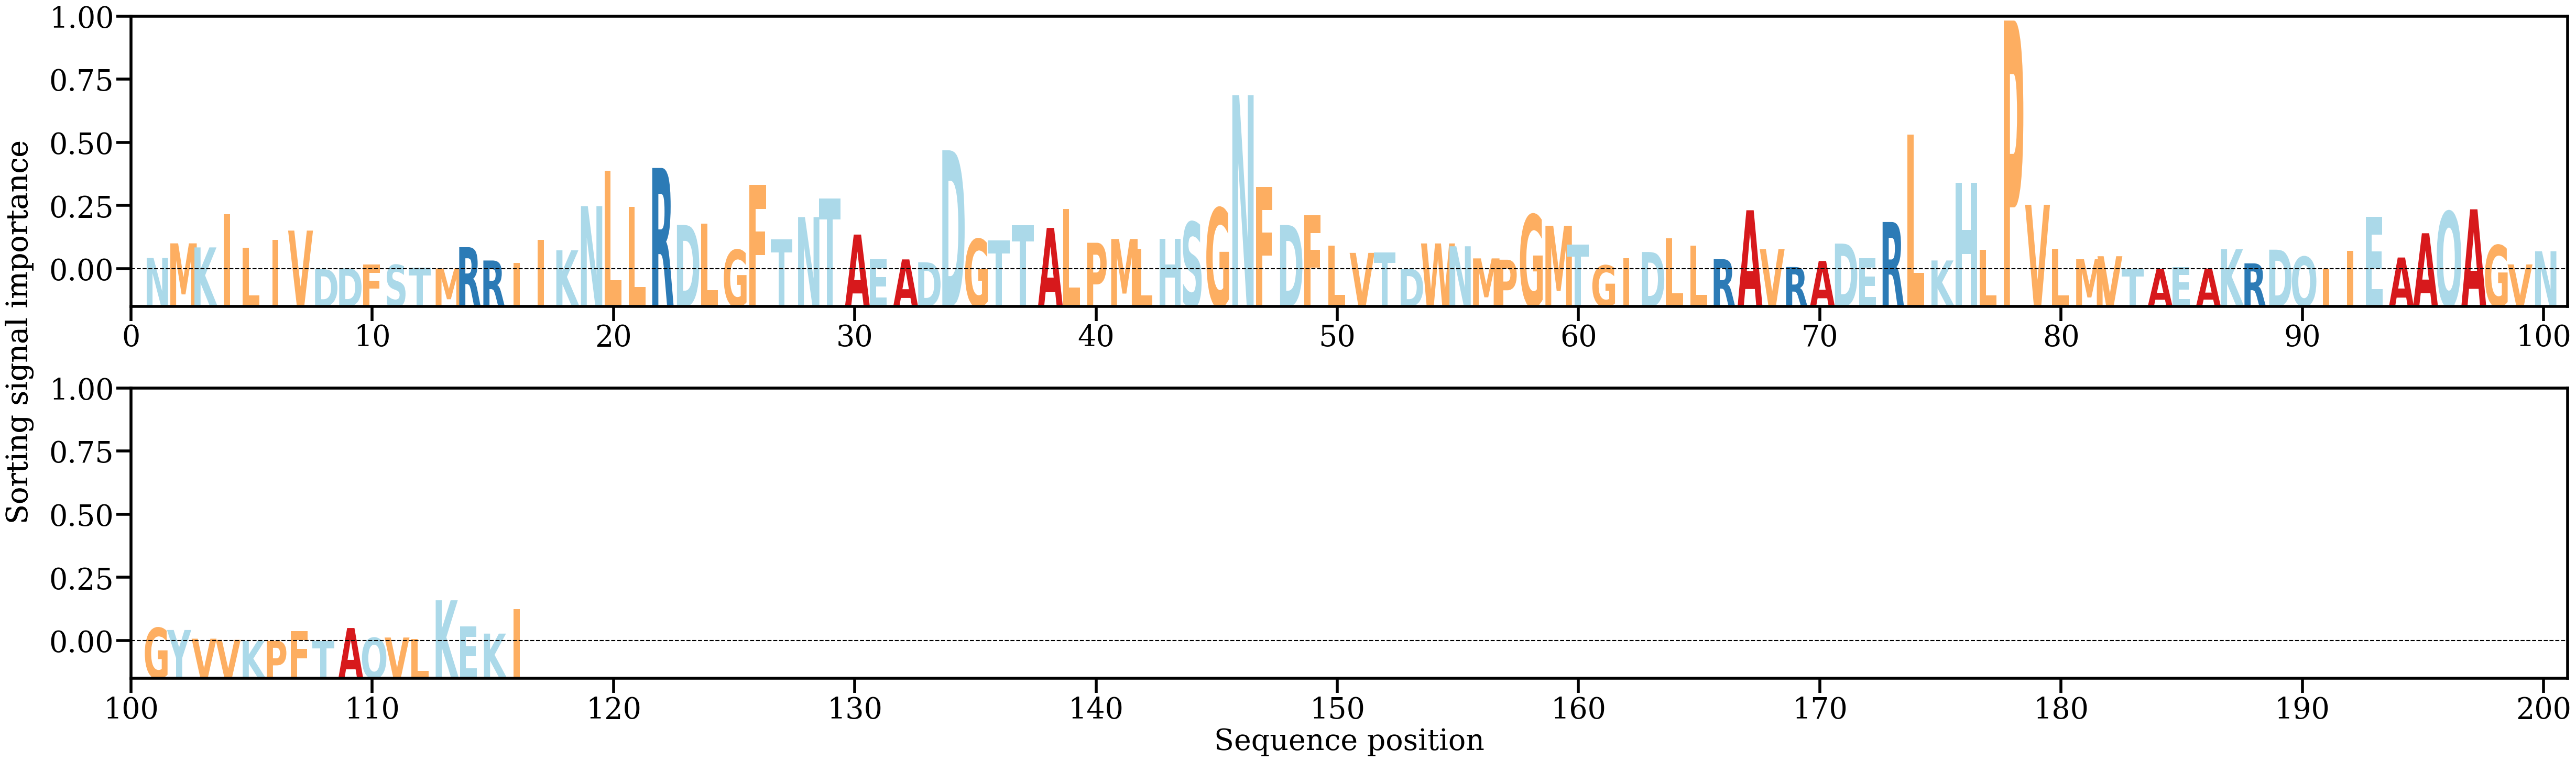

Source data for this figure (header and first rows):
AA, Alpha
N, [0.00328493]
M, [0.00731091]
K, [0.00619685]
I, [0.0153933]
L, [0.0060389]
I, [0.00820308]
V, [0.01081459]
D, [0.00024964]
D, [0.00045439]
F, [0.00145971]
S, [0.00139357]
T, [0.00056505]
M, [0.00039675]
R, [0.00625675]
R, [0.00259504]
I, [0.00196084]
I, [0.00827951]
K, [0.00540673]
N, [0.01754642]
L, [0.02730949]
L, [0.01740562]
R, [0.02803689]
D, [0.01237469]
L, [0.01270804]
G, [0.00552741]
F, [0.02334677]
T, [0.00845249]
N, [0.01452767]
T, [0.01967742]
A, [0.00972406]
E, [0.00296403]
A, [0.00289617]
D, [0.00210566]
D, [0.03289606]
G, [0.0084908]
T, [0.00811688]
T, [0.01224549]
A, [0.01155596]
L, [0.01681056]
P, [0.00747134]
M, [0.00850656]
L, [0.00577147]
H, [0.00857226]
S, [0.01317466]
G, [0.01702942]
N, [0.04803496]
F, [0.02283336]
D, [0.01234338]
F, [0.01506939]
L, [0.00673932]
V, [0.00469171]
T, [0.00481617]
D, [0.00033998]
W, [0.00728548]
N, [0.0065068]
M, [0.00317471]
P, [0.00281461]
G, [0.01520489]
M, [0.01214689]
T, [0.00695806]
... 56 more rows
